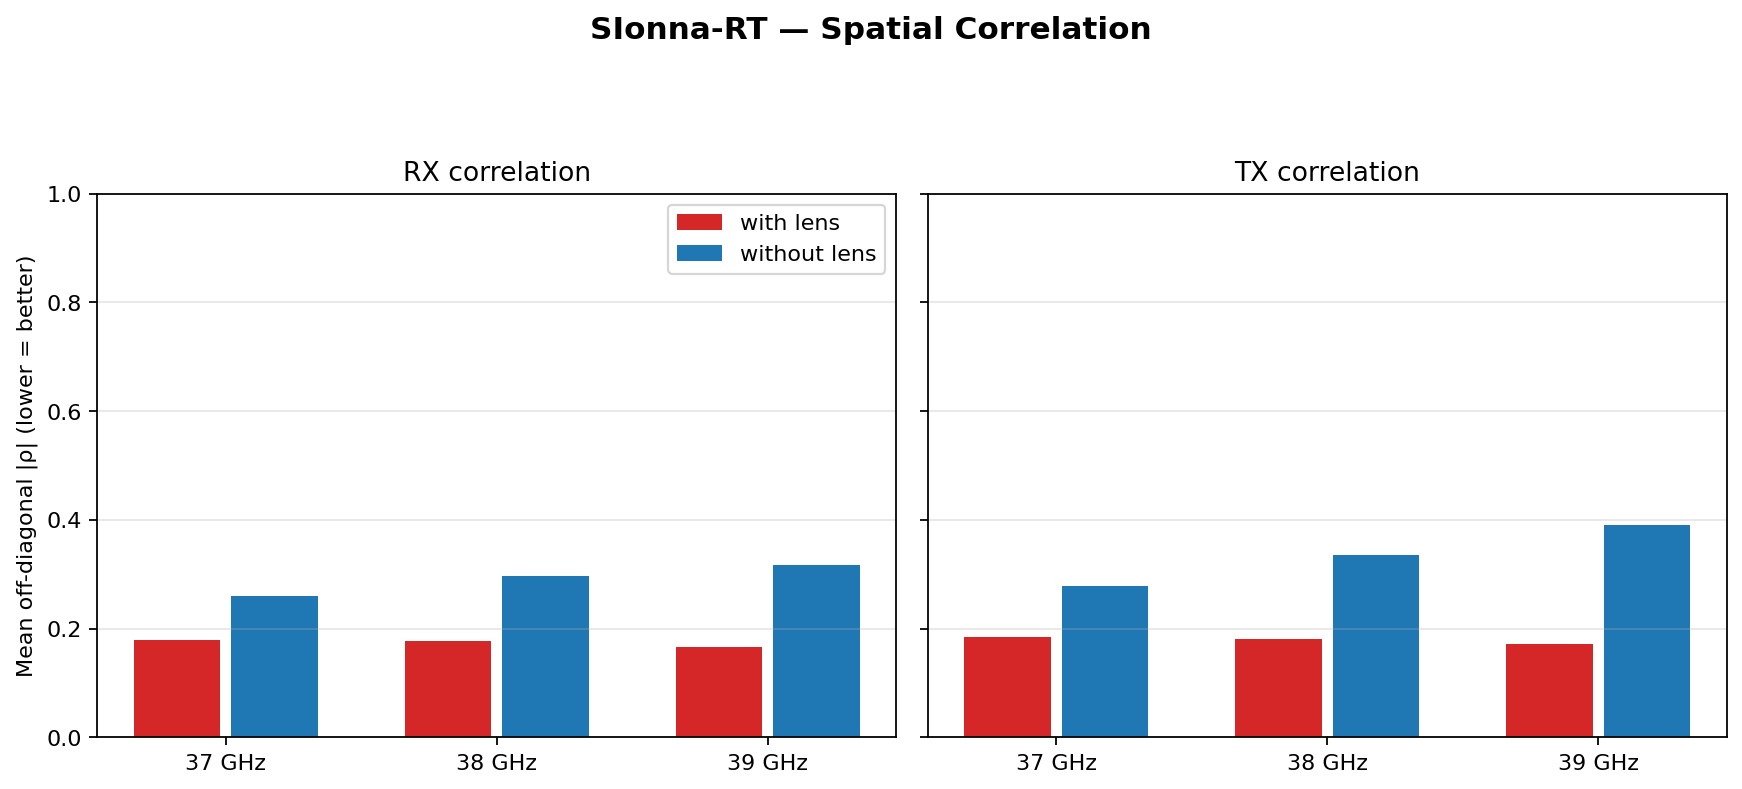

The table this chart was drawn from, first rows:
source, lens, freq_ghz, side, mean_off_diagonal_correlation, maximum_off_diagonal_correlation
SIonna-RT, with, 37.0, rx, 0.1799, 0.2025
SIonna-RT, with, 37.0, tx, 0.1839, 0.2047
SIonna-RT, with, 38.0, rx, 0.1772, 0.2019
SIonna-RT, with, 38.0, tx, 0.1809, 0.204
SIonna-RT, with, 39.0, rx, 0.1662, 0.1749
SIonna-RT, with, 39.0, tx, 0.1715, 0.1796
SIonna-RT, without, 37.0, rx, 0.261, 0.3186
SIonna-RT, without, 37.0, tx, 0.2791, 0.3918
SIonna-RT, without, 38.0, rx, 0.2965, 0.3964
SIonna-RT, without, 38.0, tx, 0.335, 0.4559
SIonna-RT, without, 39.0, rx, 0.3164, 0.4596
SIonna-RT, without, 39.0, tx, 0.3897, 0.5101
